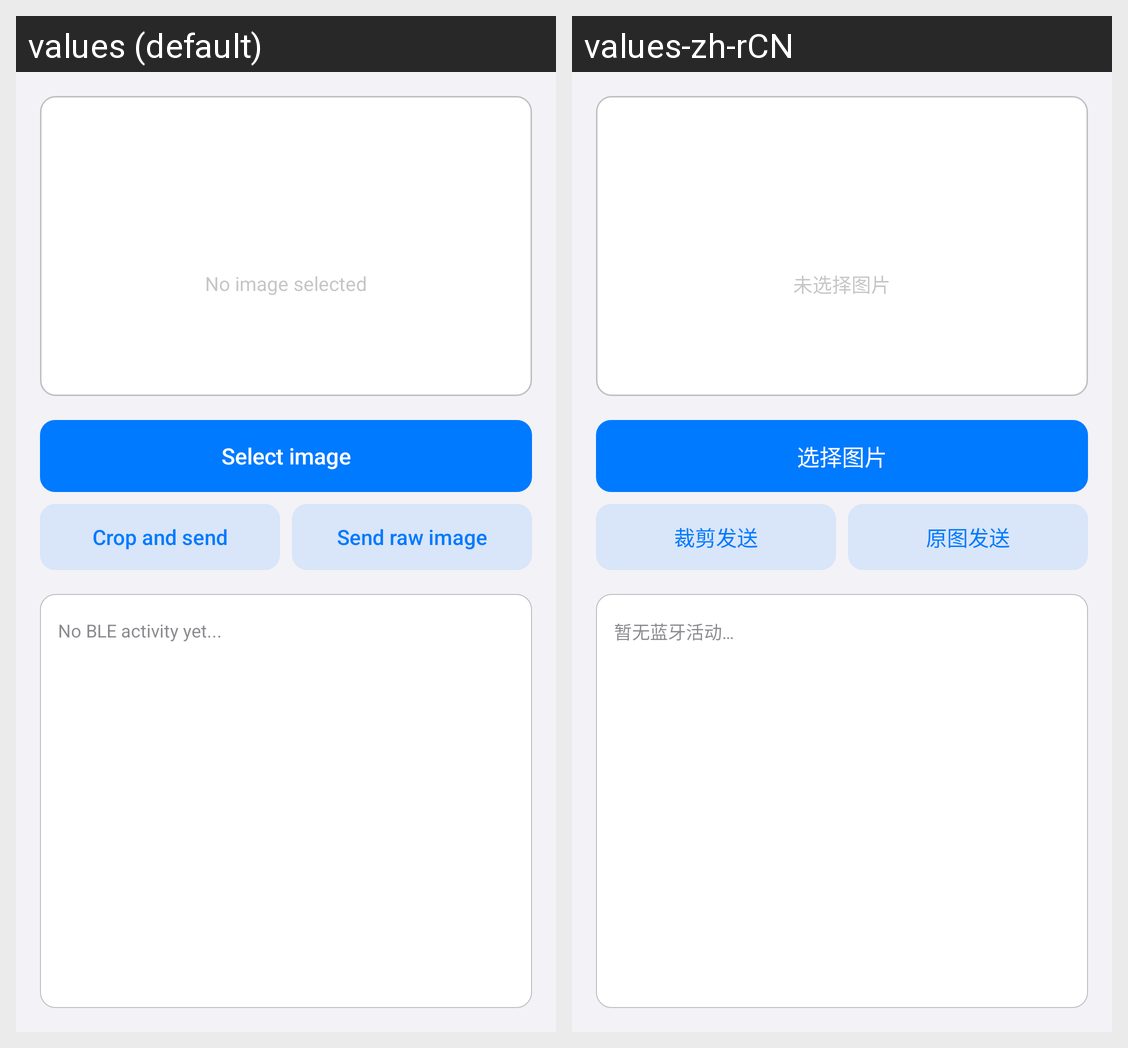

Strings drawn on this Android screen and how each of the app's shown locales translates them:
Android screen res/layout/fragment_ble_image.xml rendered under 2 locales, left to right: values (default), values-zh-rCN. Device: Nexus 5 (rendered at 1080×1920; each locale shown at half size, 540×960, under a caption strip naming it); theme Theme.SmartPetCollar.
Strings drawn on this screen, with the default value and each locale's value (text and hints the layout hard-codes, and strings that could not be matched under every locale, appear in the picture but are not listed):

ble_image_no_selection
  values: No image selected
  values-zh-rCN: 未选择图片

ble_btn_pick
  values: Select image
  values-zh-rCN: 选择图片

ble_btn_crop_send
  values: Crop and send
  values-zh-rCN: 裁剪发送

ble_btn_send_raw
  values: Send raw image
  values-zh-rCN: 原图发送

ble_log_empty
  values: No BLE activity yet...
  values-zh-rCN: 暂无蓝牙活动…
